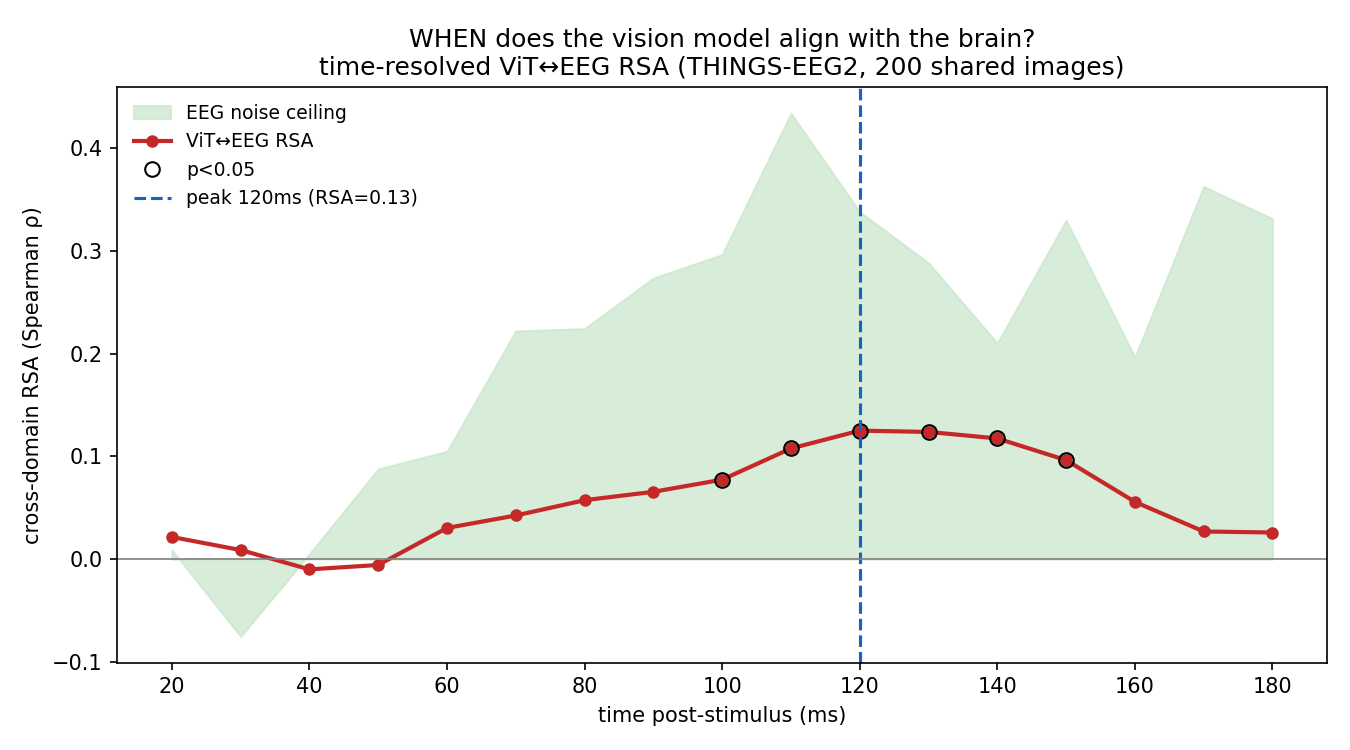

Data behind this chart, as committed beside it:
t_ms, rsa, noise_ceiling, p
20, 0.0215, 0.0090, 0.3207
30, 0.0088, -0.0753, 0.4446
40, -0.0100, 0.0051, 0.5974
50, -0.0057, 0.0877, 0.5465
60, 0.0303, 0.1049, 0.2567
70, 0.0424, 0.2220, 0.1678
80, 0.0573, 0.2242, 0.0909
90, 0.0655, 0.2736, 0.0619
100, 0.0773, 0.2963, 0.0220
110, 0.1077, 0.4338, 0.0050
120, 0.1250, 0.3380, 0.0010
130, 0.1237, 0.2882, 0.0010
140, 0.1174, 0.2101, 0.0010
150, 0.0963, 0.3296, 0.0120
160, 0.0557, 0.1964, 0.0659
170, 0.0269, 0.3625, 0.2617
180, 0.0259, 0.3313, 0.2527
